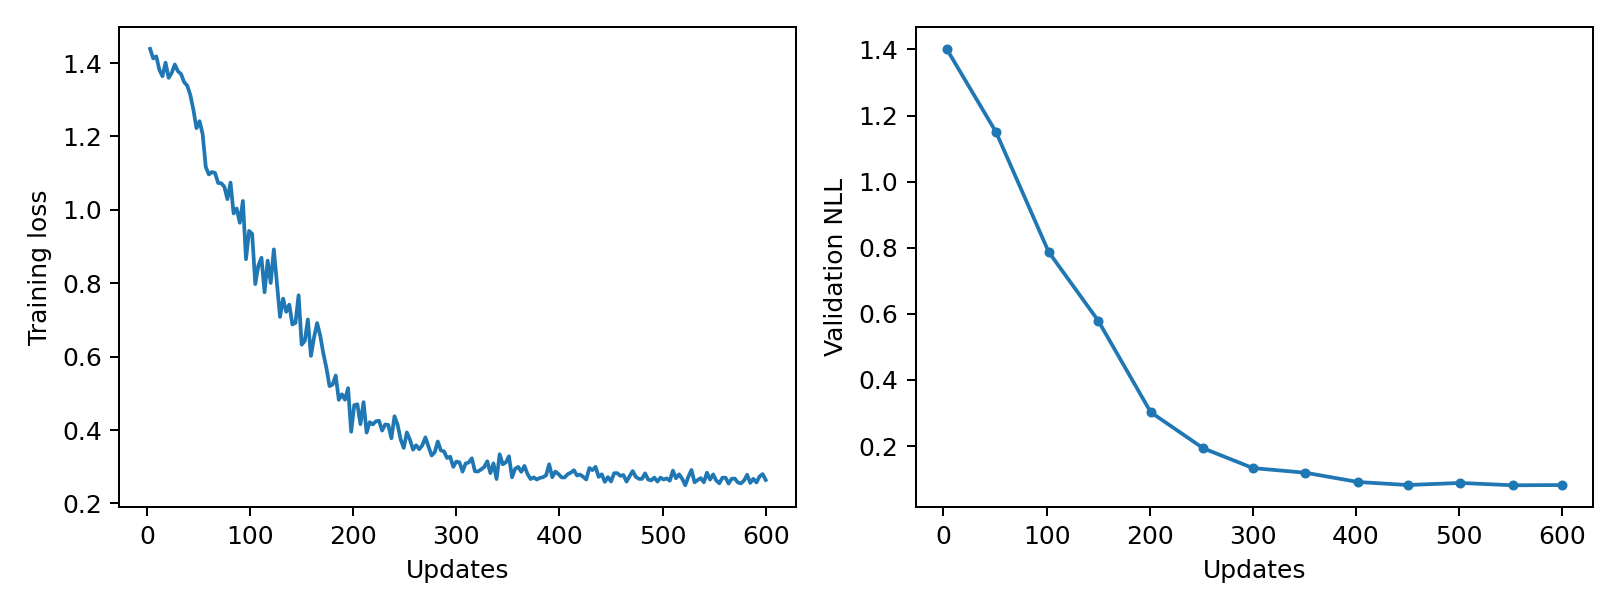

Source data for this figure (header and first rows):
epoch, updates, train_loss, validation_nll, train_seconds, peak_gpu_mib
1, 3, 1.439, 1.402, 0.2145, 1196
2, 6, 1.413, , 0.2177, 1196
3, 9, 1.418, , 0.2141, 1196
4, 12, 1.382, , 0.2156, 1196
5, 15, 1.364, , 0.2141, 1196
6, 18, 1.401, , 0.2155, 1196
7, 21, 1.36, , 0.2147, 1196
8, 24, 1.373, , 0.2182, 1196
9, 27, 1.396, , 0.218, 1196
10, 30, 1.378, , 0.2176, 1196
11, 33, 1.37, , 0.2251, 1196
12, 36, 1.348, , 0.2196, 1196
13, 39, 1.339, , 0.2202, 1196
14, 42, 1.313, , 0.218, 1196
15, 45, 1.273, , 0.2297, 1196
16, 48, 1.223, , 0.2277, 1196
17, 51, 1.242, 1.15, 0.2289, 1196
18, 54, 1.206, , 0.2218, 1196
19, 57, 1.117, , 0.2194, 1196
20, 60, 1.097, , 0.2184, 1196
21, 63, 1.103, , 0.2183, 1196
22, 66, 1.101, , 0.2193, 1196
23, 69, 1.073, , 0.2186, 1196
24, 72, 1.073, , 0.2194, 1196
25, 75, 1.063, , 0.2188, 1196
26, 78, 1.029, , 0.2183, 1196
27, 81, 1.074, , 0.2352, 1196
28, 84, 0.9902, , 0.2274, 1196
29, 87, 1.004, , 0.2243, 1196
30, 90, 0.9648, , 0.221, 1196
31, 93, 1.024, , 0.2207, 1196
32, 96, 0.8656, , 0.2212, 1196
33, 99, 0.9426, , 0.2272, 1196
34, 102, 0.9344, 0.7874, 0.2461, 1196
35, 105, 0.7977, , 0.2357, 1196
36, 108, 0.848, , 0.2323, 1196
37, 111, 0.8694, , 0.2336, 1196
38, 114, 0.7754, , 0.2353, 1196
39, 117, 0.8616, , 0.2333, 1196
40, 120, 0.8009, , 0.2357, 1196
41, 123, 0.8922, , 0.2345, 1196
42, 126, 0.7996, , 0.2308, 1196
43, 129, 0.7083, , 0.2308, 1196
44, 132, 0.7581, , 0.2309, 1196
45, 135, 0.7222, , 0.2317, 1196
46, 138, 0.7418, , 0.2319, 1196
47, 141, 0.6877, , 0.2317, 1196
48, 144, 0.6921, , 0.2327, 1196
49, 147, 0.7672, , 0.2314, 1196
50, 150, 0.6326, 0.5795, 0.2304, 1196
51, 153, 0.6428, , 0.2328, 1196
52, 156, 0.7012, , 0.2362, 1196
53, 159, 0.6021, , 0.2316, 1196
54, 162, 0.6527, , 0.2311, 1196
55, 165, 0.6915, , 0.2367, 1196
56, 168, 0.657, , 0.2358, 1196
57, 171, 0.6088, , 0.2364, 1196
58, 174, 0.5691, , 0.2414, 1196
59, 177, 0.5198, , 0.2417, 1196
60, 180, 0.5239, , 0.2544, 1196
... 140 more rows
